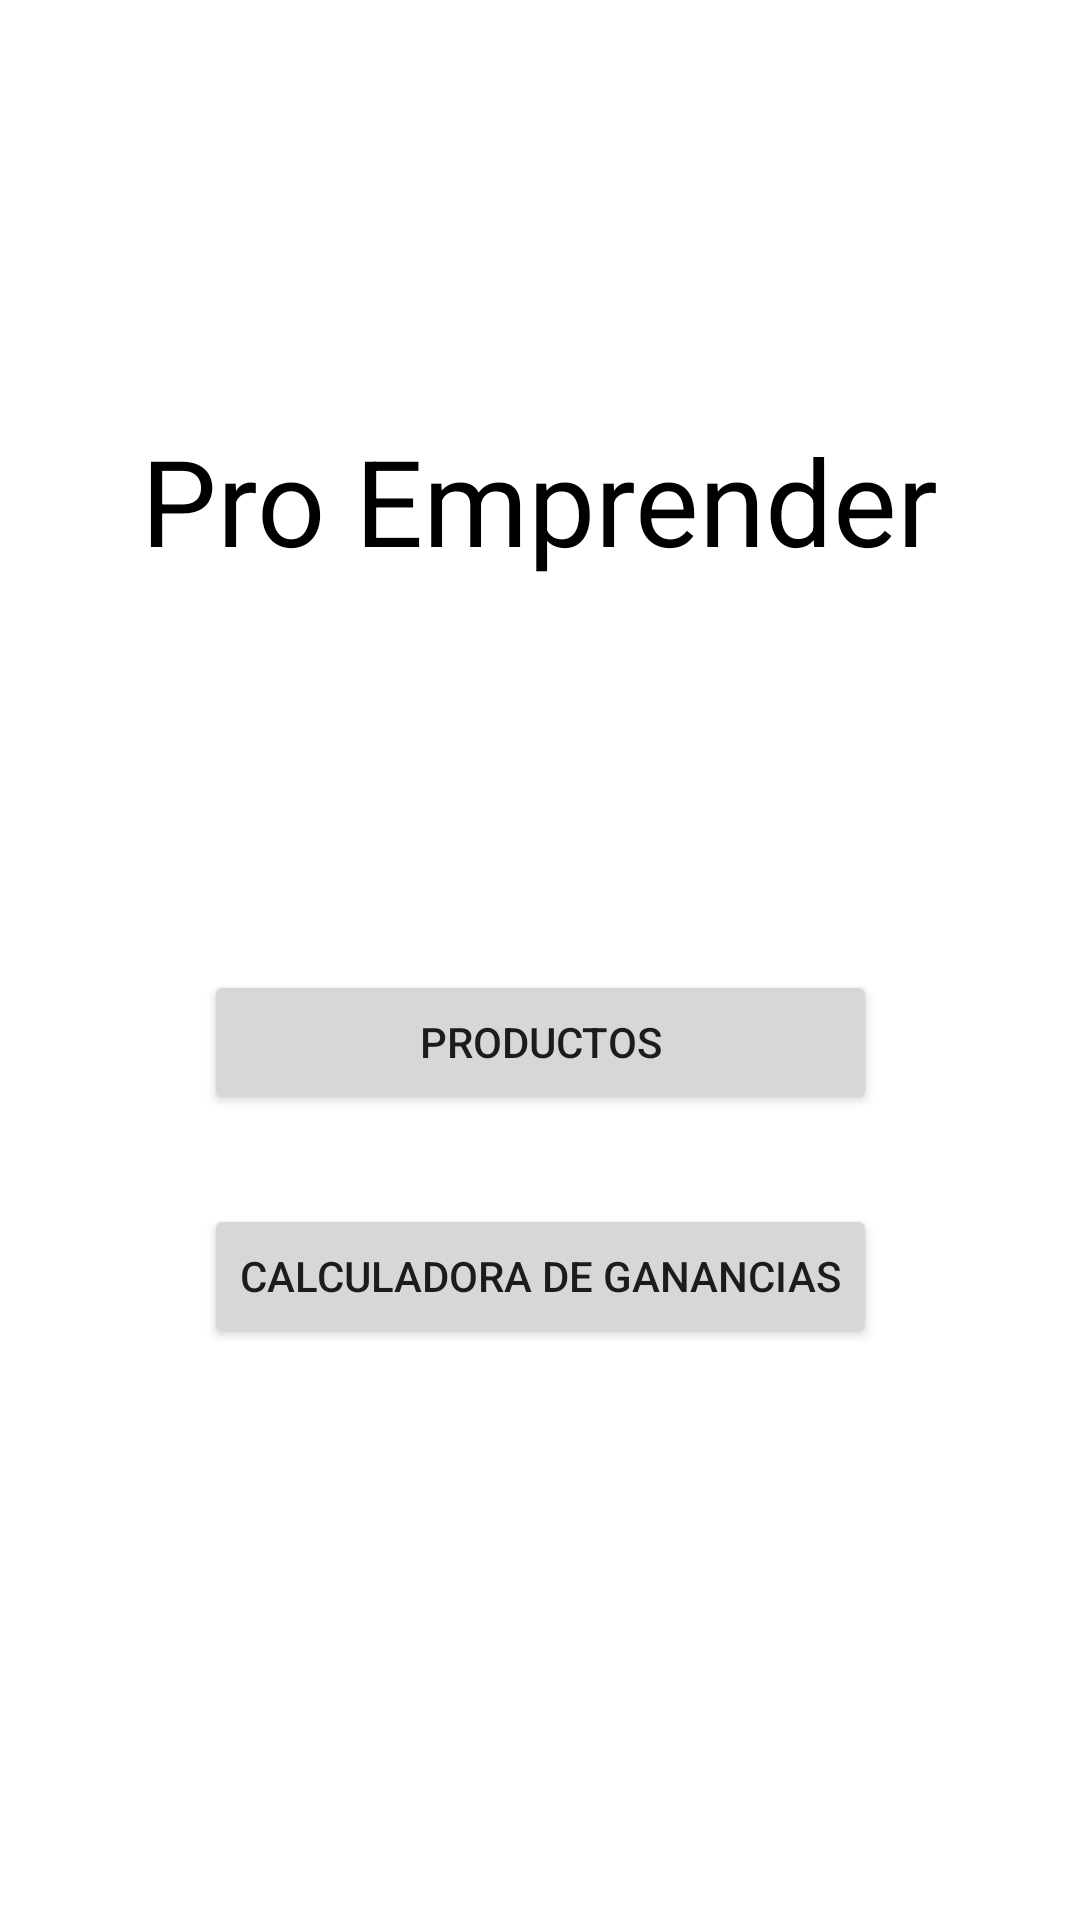

Layout XML and referenced resources for this Android screen:
<!-- AndroidManifest.xml: application theme Theme.ProEmprender -->
<!-- res/layout/activity_main.xml -->
<?xml version="1.0" encoding="utf-8"?>
<androidx.constraintlayout.widget.ConstraintLayout xmlns:android="http://schemas.android.com/apk/res/android"
    xmlns:app="http://schemas.android.com/apk/res-auto"
    xmlns:tools="http://schemas.android.com/tools"
    android:layout_width="match_parent"
    android:layout_height="match_parent"
    tools:context=".MainActivity">

    <TextView
        android:id="@+id/textView"
        android:layout_width="wrap_content"
        android:layout_height="wrap_content"
        android:layout_marginTop="140dp"
        android:text="@string/title"
        android:textColor="#000000"
        android:textSize="40sp"
        app:layout_constraintEnd_toEndOf="parent"
        app:layout_constraintHorizontal_bias="0.498"
        app:layout_constraintStart_toStartOf="parent"
        app:layout_constraintTop_toTopOf="parent" />

    <LinearLayout
        android:layout_width="wrap_content"
        android:layout_height="wrap_content"
        android:layout_marginTop="130dp"
        android:orientation="vertical"
        app:layout_constraintEnd_toEndOf="parent"
        app:layout_constraintStart_toStartOf="parent"
        app:layout_constraintTop_toBottomOf="@+id/textView">

        <Button
            android:id="@+id/btn_products"
            android:layout_width="match_parent"
            android:layout_height="wrap_content"
            android:text="@string/products" />

        <Button
            android:id="@+id/btn_calculator"
            android:layout_width="wrap_content"
            android:layout_height="wrap_content"
            android:layout_marginTop="30dp"
            android:text="@string/profit_calculator" />

    </LinearLayout>

</androidx.constraintlayout.widget.ConstraintLayout>
<!-- resources referenced by this layout -->
<resources>
  <string name="products">Productos</string>
  <string name="profit_calculator">Calculadora de ganancias</string>
  <string name="title">Pro Emprender</string>
  <style name="Theme.ProEmprender" parent="Theme.MaterialComponents.DayNight.DarkActionBar">
          
          <item name="colorPrimary">@color/purple_500</item>
          <item name="colorPrimaryVariant">@color/purple_700</item>
          <item name="colorOnPrimary">@color/white</item>
          
          <item name="colorSecondary">@color/teal_200</item>
          <item name="colorSecondaryVariant">@color/teal_700</item>
          <item name="colorOnSecondary">@color/black</item>
          
          <item name="android:statusBarColor" tools:targetApi="l">?attr/colorPrimaryVariant</item>
          
      </style>
  <color name="white">#FFFFFFFF</color>
  <color name="teal_200">#64C9CF</color>
  <color name="teal_700">#FF018786</color>
  <color name="black">#FF000000</color>
  <!-- not gathered from this repository: default colours our renderer supplied (Android Studio template values) -->
  <color name="purple_500">#FF6200EE</color>
  <color name="purple_700">#FF3700B3</color>
</resources>
